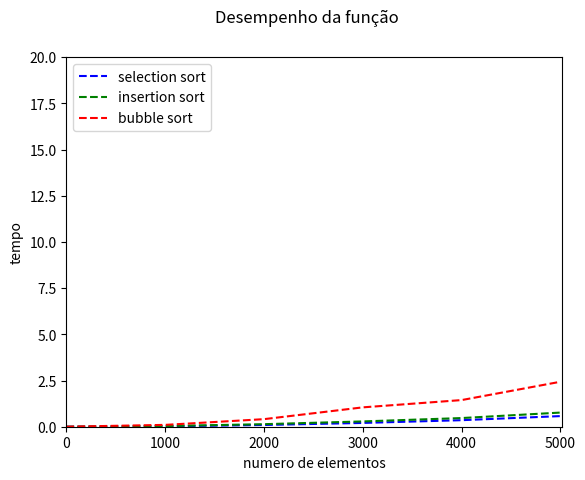

Reproduce this figure in Python.
# Nome: Renan Cristyan A. Pinheiro
# Matrícula: 17/0044386
# Disciplina: Estruturas de Dados 2 - 2019/2
# Professor: Maurício Serrano

# Algorítmos de Ordenação O(n^2)

# Rsultados de algumas observações e experimentos:
# Selection Sort é o algoritmo mais rápido
# Insertion Sort tem desempenho mediano
# Bubble Sort é o algoritmo mais lento

import matplotlib.pyplot as plt
from random import randint
from time import time

# Testa o desempenho dos 3 algorítmos (bubble, insertion e selection)
# e exibe os resultados
def teste_de_desempenho(n):
    vetor_b = vetor_aleatorio(n)
    vetor_i = vetor_b[:]
    vetor_s = vetor_b[:]

    measure(selection_sort, vetor_s)
    measure(insertion_sort, vetor_i)
    measure(bubble_sort, vetor_b)

# Mede o desempenho de cada função individualmente
def measure(func, vetor, retornar_t_exec=False):
    start = time()
    func(vetor)
    finish = time()
    t_exec = finish - start

    print('{} ordena {} elementos em \t{} segundos'.format(func.__name__, len(vetor), t_exec))

    if retornar_t_exec:
        return t_exec

# Cria um vetor aleatorio (sem números repetidos) de tamanho variavel
def vetor_aleatorio(tam):
    vetor = []

    i = 0
    while i < tam:
        num = randint(0,tam)
        if num not in vetor:
            vetor.append(num)
            i += 1

    return vetor

# Troca os valores de posição dentro do vetor
def swap(vetor, a, b):
    aux = vetor[a]
    vetor[a] = vetor[b]
    vetor[b] = aux

# Implementação do Bubble Sort
def bubble_sort(vetor):
    tam = len(vetor)
    i, j = 0, 0

    while i < tam:
        
        while j < tam-1:
            if vetor[j] > vetor[j+1]:
                swap(vetor, j, j+1)
            j += 1
        
        i += 1
        j = 0

# Implementação do Insertion Sort
def insertion_sort(vetor):
    tam = len(vetor)
    i, j = 0, 0

    while i < tam:
        j = i

        while (j != 0) and vetor[j] < vetor[j-1]:
            swap(vetor, j, j-1)
            j -= 1
        
        i += 1

# Implementação do Selection Sort
def selection_sort(vetor):
    menor = vetor[0]
    i_menor = 0
    tam = len(vetor)
    i, j = 0, 0

    while i < tam:

        while j < tam:
            if vetor[j] < menor:
                menor = vetor[j]
                i_menor = j
            j += 1

        swap(vetor, i, i_menor)
        i += 1
        j = i
        menor = 10000000
        i_menor = 10000000

def teste_de_desempenho_aprimorado(mostrar_grafico=True):
    x = [0]
    ys, yi, yb = [0], [0], [0]

    j = 1
    while j <= 5:
        x.append(1000*j)
        ys.append(measure(selection_sort, vetor_aleatorio(1000*j), retornar_t_exec=True))
        j += 1
    plt.plot(x, ys, 'b--', label='selection sort')
    print('\n')

    j = 1
    while j <= 5:
        yi.append(measure(insertion_sort, vetor_aleatorio(1000*j), retornar_t_exec=True))
        j += 1
    plt.plot(x, yi, 'g--', label='insertion sort')
    print('\n')

    j = 1
    while j <= 5:
        yb.append(measure(bubble_sort, vetor_aleatorio(1000*j), retornar_t_exec=True))
        j += 1
    plt.plot(x, yb, 'r--', label='bubble sort')
    print('\n')
    
    if mostrar_grafico:
	    plt.axis([0, 5020, 0, 20])
	    plt.suptitle('Desempenho da função')
	    
	    plt.xlabel('numero de elementos')
	    plt.ylabel('tempo')
	    
	    plt.legend(loc='upper left')
	    plt.show()

# teste_de_desempenho(10000)
teste_de_desempenho_aprimorado()